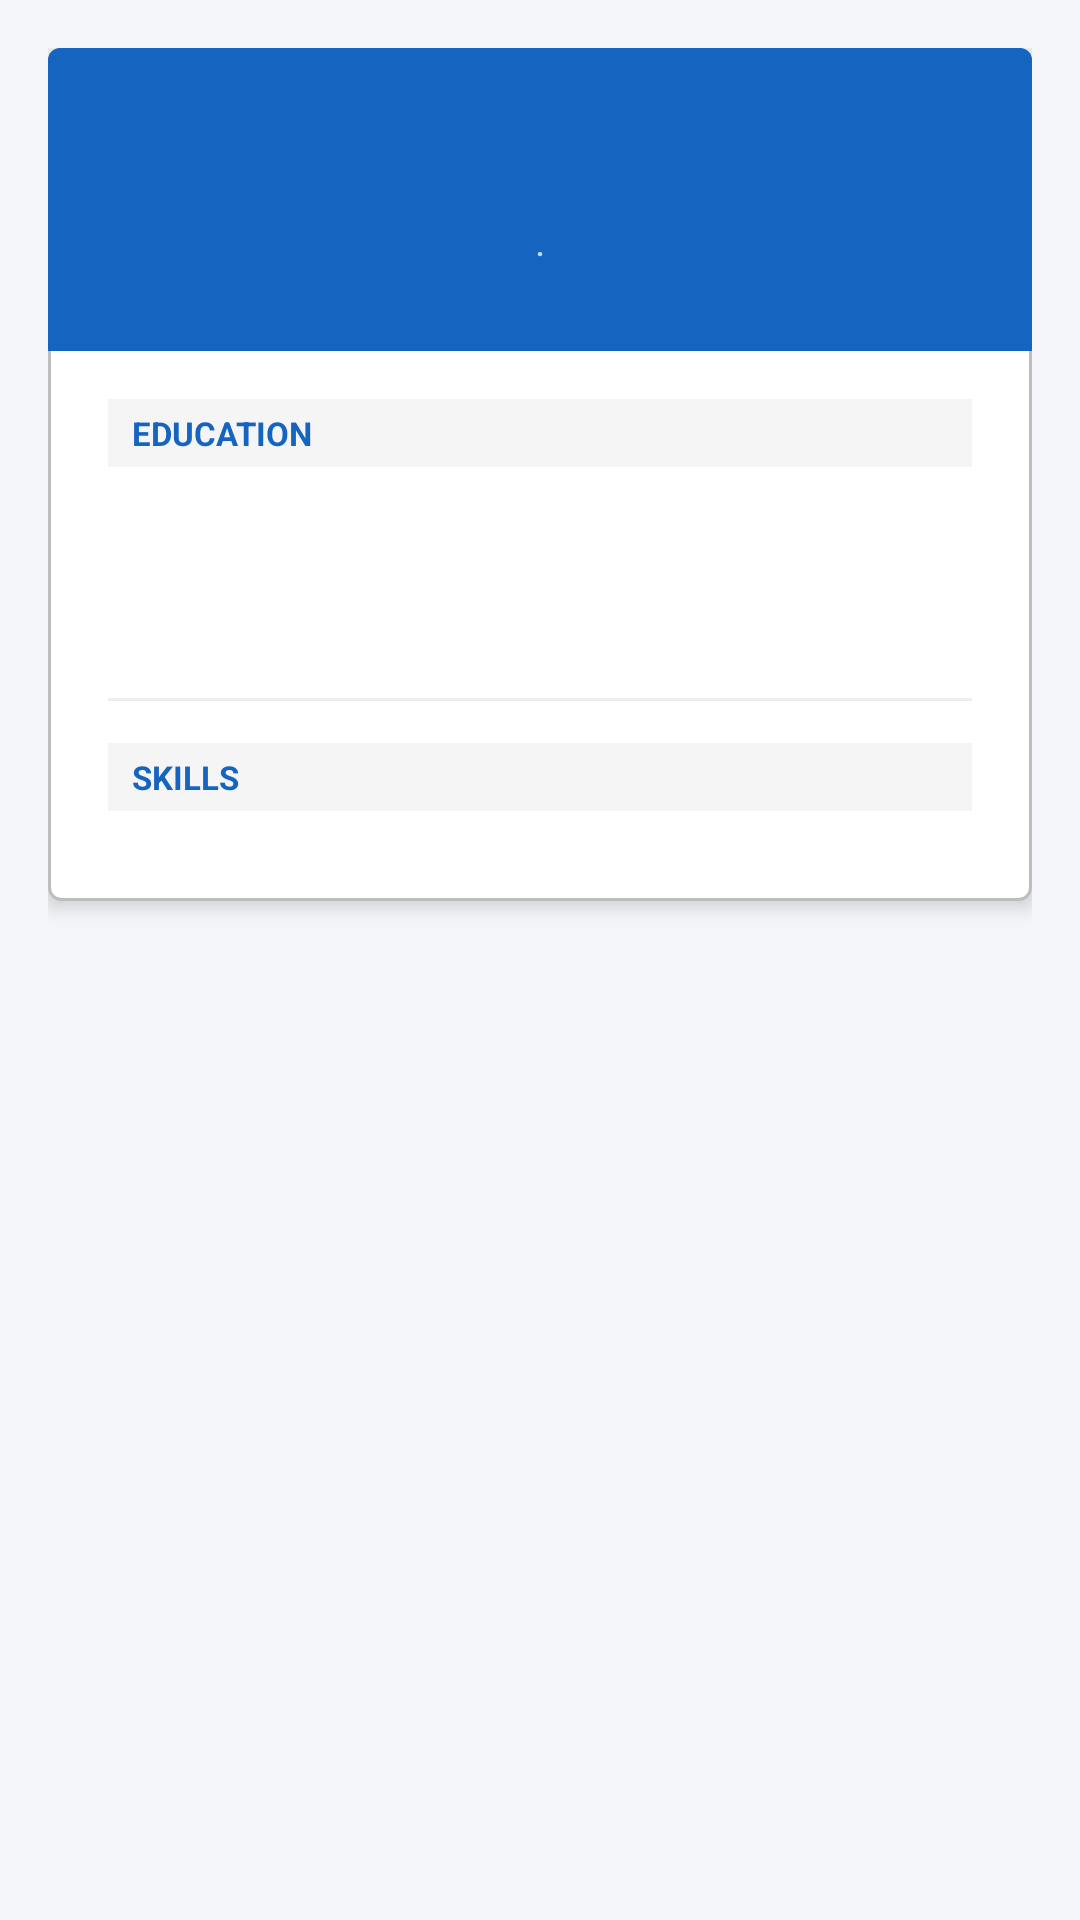

Here is an Android app screen rendered from its layout file. Give the layout XML and the strings, colors and styles it references.
<!-- AndroidManifest.xml: application theme Theme.UdyogSaarthi -->
<!-- res/layout/fragment_resume_preview.xml -->
<?xml version="1.0" encoding="utf-8"?>
<LinearLayout xmlns:android="http://schemas.android.com/apk/res/android"
    android:layout_width="match_parent"
    android:layout_height="match_parent"
    android:background="@color/colorBackground"
    android:orientation="vertical">

    <androidx.core.widget.NestedScrollView
        android:layout_width="match_parent"
        android:layout_height="0dp"
        android:layout_weight="1"
        android:padding="16dp">

        
        <LinearLayout
            android:layout_width="match_parent"
            android:layout_height="wrap_content"
            android:background="@drawable/bg_resume_preview"
            android:elevation="4dp"
            android:orientation="vertical">

            
            <LinearLayout
                android:layout_width="match_parent"
                android:layout_height="wrap_content"
                android:background="@drawable/bg_resume_header"
                android:gravity="center"
                android:orientation="vertical"
                android:paddingHorizontal="20dp"
                android:paddingVertical="24dp">

                <TextView
                    android:id="@+id/tv_preview_name"
                    android:layout_width="wrap_content"
                    android:layout_height="wrap_content"
                    android:textColor="#FFFFFF"
                    android:textSize="22sp"
                    android:textStyle="bold" />

                <LinearLayout
                    android:layout_width="wrap_content"
                    android:layout_height="wrap_content"
                    android:layout_marginTop="6dp"
                    android:gravity="center"
                    android:orientation="horizontal">

                    <TextView
                        android:id="@+id/tv_preview_email"
                        android:layout_width="wrap_content"
                        android:layout_height="wrap_content"
                        android:textColor="#BBDEFB"
                        android:textSize="13sp" />

                    <TextView
                        android:layout_width="wrap_content"
                        android:layout_height="wrap_content"
                        android:paddingHorizontal="6dp"
                        android:text="·"
                        android:textColor="#BBDEFB"
                        android:textSize="13sp" />

                    <TextView
                        android:id="@+id/tv_preview_phone"
                        android:layout_width="wrap_content"
                        android:layout_height="wrap_content"
                        android:textColor="#BBDEFB"
                        android:textSize="13sp" />

                </LinearLayout>

            </LinearLayout>

            
            <LinearLayout
                android:layout_width="match_parent"
                android:layout_height="wrap_content"
                android:orientation="vertical"
                android:paddingHorizontal="20dp"
                android:paddingVertical="16dp">

                
                <TextView
                    android:layout_width="match_parent"
                    android:layout_height="wrap_content"
                    android:layout_marginBottom="6dp"
                    android:background="#F5F5F5"
                    android:paddingHorizontal="8dp"
                    android:paddingVertical="4dp"
                    android:text="EDUCATION"
                    android:textColor="@color/colorPrimary"
                    android:textSize="11sp"
                    android:textStyle="bold" />

                <TextView
                    android:id="@+id/tv_preview_degree"
                    android:layout_width="wrap_content"
                    android:layout_height="wrap_content"
                    android:textColor="#1A1A1A"
                    android:textSize="14sp"
                    android:textStyle="bold" />

                <TextView
                    android:id="@+id/tv_preview_college"
                    android:layout_width="wrap_content"
                    android:layout_height="wrap_content"
                    android:layout_marginTop="2dp"
                    android:textColor="#555555"
                    android:textSize="13sp" />

                <TextView
                    android:id="@+id/tv_preview_year"
                    android:layout_width="wrap_content"
                    android:layout_height="wrap_content"
                    android:layout_marginTop="2dp"
                    android:textColor="#9E9E9E"
                    android:textSize="12sp" />

                
                <View
                    android:layout_width="match_parent"
                    android:layout_height="1dp"
                    android:layout_marginVertical="14dp"
                    android:background="#EEEEEE" />

                
                <TextView
                    android:layout_width="match_parent"
                    android:layout_height="wrap_content"
                    android:layout_marginBottom="10dp"
                    android:background="#F5F5F5"
                    android:paddingHorizontal="8dp"
                    android:paddingVertical="4dp"
                    android:text="SKILLS"
                    android:textColor="@color/colorPrimary"
                    android:textSize="11sp"
                    android:textStyle="bold" />

                
                <com.google.android.material.chip.ChipGroup
                    android:id="@+id/chip_group_preview_skills"
                    android:layout_width="match_parent"
                    android:layout_height="wrap_content"
                    android:layout_marginBottom="4dp" />

                
                <TextView
                    android:id="@+id/tv_no_skills"
                    android:layout_width="wrap_content"
                    android:layout_height="wrap_content"
                    android:text="No skills added"
                    android:textColor="#BDBDBD"
                    android:textSize="13sp"
                    android:visibility="gone" />

                
                <LinearLayout
                    android:id="@+id/layout_preview_experience"
                    android:layout_width="match_parent"
                    android:layout_height="wrap_content"
                    android:orientation="vertical"
                    android:visibility="gone">

                    
                    <View
                        android:layout_width="match_parent"
                        android:layout_height="1dp"
                        android:layout_marginVertical="14dp"
                        android:background="#EEEEEE" />

                    <TextView
                        android:layout_width="match_parent"
                        android:layout_height="wrap_content"
                        android:layout_marginBottom="10dp"
                        android:background="#F5F5F5"
                        android:paddingHorizontal="8dp"
                        android:paddingVertical="4dp"
                        android:text="WORK EXPERIENCE"
                        android:textColor="@color/colorPrimary"
                        android:textSize="11sp"
                        android:textStyle="bold" />

                    <LinearLayout
                        android:layout_width="match_parent"
                        android:layout_height="wrap_content"
                        android:gravity="center_vertical"
                        android:orientation="horizontal">

                        <TextView
                            android:id="@+id/tv_preview_job_title"
                            android:layout_width="0dp"
                            android:layout_height="wrap_content"
                            android:layout_weight="1"
                            android:textColor="#1A1A1A"
                            android:textSize="14sp"
                            android:textStyle="bold" />

                        <TextView
                            android:id="@+id/tv_preview_duration"
                            android:layout_width="wrap_content"
                            android:layout_height="wrap_content"
                            android:textColor="#9E9E9E"
                            android:textSize="12sp" />

                    </LinearLayout>

                    <TextView
                        android:id="@+id/tv_preview_exp_company"
                        android:layout_width="wrap_content"
                        android:layout_height="wrap_content"
                        android:layout_marginTop="2dp"
                        android:textColor="#555555"
                        android:textSize="13sp" />

                    <TextView
                        android:id="@+id/tv_preview_exp_description"
                        android:layout_width="match_parent"
                        android:layout_height="wrap_content"
                        android:layout_marginTop="6dp"
                        android:textColor="#616161"
                        android:textSize="13sp" />

                </LinearLayout>

            </LinearLayout>

        </LinearLayout>

    </androidx.core.widget.NestedScrollView>

</LinearLayout>
<!-- resources referenced by this layout -->
<resources>
  <color name="colorBackground">#F4F6F9</color>
  <color name="colorPrimary">#1565C0</color>
  <!-- drawable bg_resume_header (drawable) -->
  <?xml version="1.0" encoding="utf-8"?>
  <shape xmlns:android="http://schemas.android.com/apk/res/android"
      android:shape="rectangle">
      <solid android:color="#1565C0" />
      <corners
          android:topLeftRadius="4dp"
          android:topRightRadius="4dp" />
  </shape>
  <!-- drawable bg_resume_preview (drawable) -->
  <?xml version="1.0" encoding="utf-8"?>
  <shape xmlns:android="http://schemas.android.com/apk/res/android"
      android:shape="rectangle">
      <solid android:color="#FFFFFF" />
      <corners android:radius="4dp" />
      <stroke android:width="1dp" android:color="#BDBDBD" />
  </shape>
  <style name="Theme.UdyogSaarthi" parent="Theme.MaterialComponents.Light.NoActionBar">
          
          <item name="colorPrimary">@color/colorPrimary</item>
          <item name="colorOnPrimary">@color/colorOnPrimary</item>
          <item name="colorPrimaryContainer">@color/colorPrimaryContainer</item>
          <item name="colorOnPrimaryContainer">@color/colorOnPrimaryContainer</item>
  
          
          <item name="colorSecondary">@color/colorAccent</item>
          <item name="colorSecondaryContainer">@color/colorSecondaryContainer</item>
  
          
          <item name="colorSurface">@color/colorSurface</item>
          <item name="colorSurfaceVariant">@color/colorSurfaceVariant</item>
          <item name="colorOnSurface">@color/colorOnSurface</item>
          <item name="colorOnSurfaceVariant">@color/colorOnSurfaceVariant</item>
  
          
          <item name="android:colorBackground">@color/colorBackground</item>
  
          
          <item name="colorOutline">@color/colorOutline</item>
  
          
          <item name="colorError">@color/colorError</item>
          <item name="colorErrorContainer">@color/colorErrorContainer</item>
  
          
          <item name="materialAlertDialogTheme">@style/ThemeOverlay.App.MaterialAlertDialog</item>
      </style>
  <color name="colorOnPrimary">#FFFFFF</color>
  <color name="colorPrimaryContainer">#DBEAFE</color>
  <color name="colorOnPrimaryContainer">#0D47A1</color>
  <color name="colorAccent">#FF6F00</color>
  <color name="colorSecondaryContainer">#FFF3E0</color>
  <color name="colorSurface">#FFFFFF</color>
  <color name="colorSurfaceVariant">#F1F5FB</color>
  <color name="colorOnSurface">#1A1A1A</color>
  <color name="colorOnSurfaceVariant">#555555</color>
  <color name="colorOutline">#E0E4EF</color>
  <color name="colorError">#C62828</color>
  <color name="colorErrorContainer">#FFEBEE</color>
  <style name="ThemeOverlay.App.MaterialAlertDialog" parent="ThemeOverlay.MaterialComponents.MaterialAlertDialog">
          <item name="colorPrimary">@color/colorPrimary</item>
      </style>
</resources>
